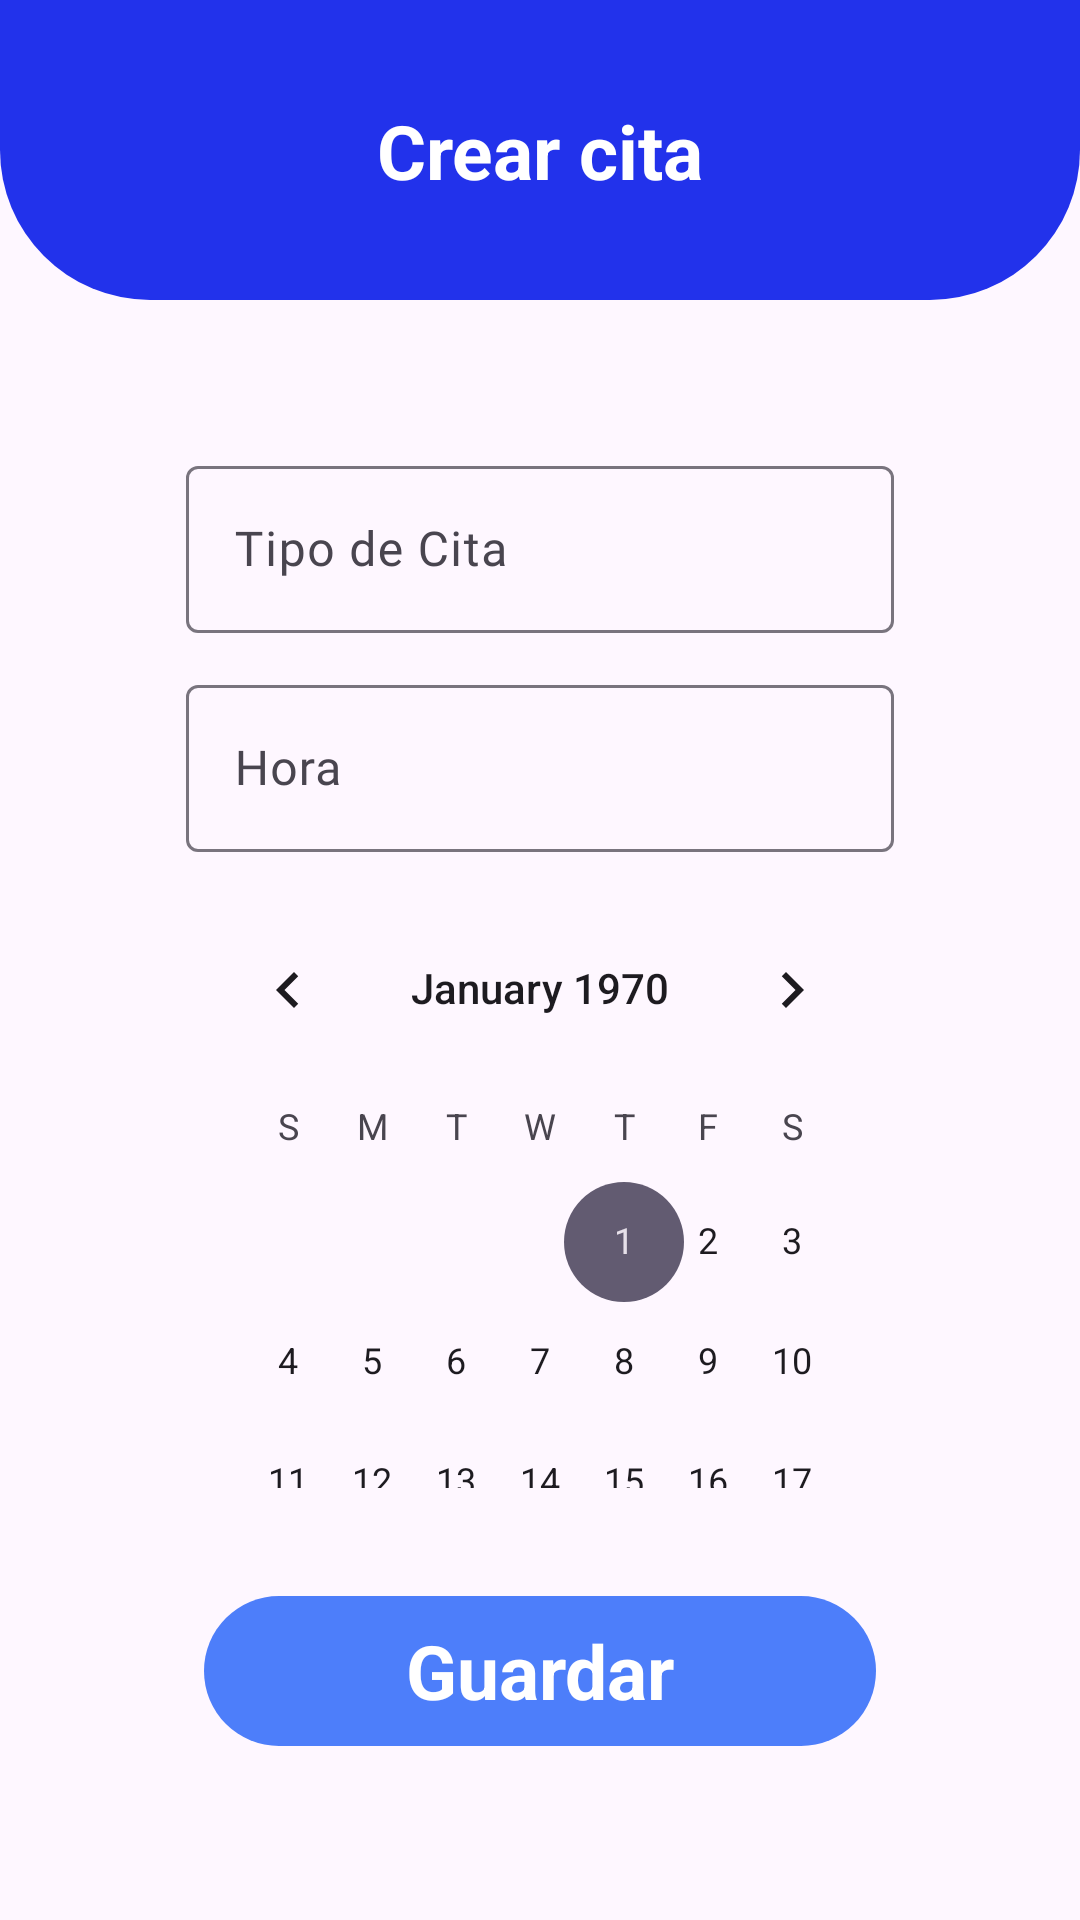

Here is an Android app screen rendered from its layout file. Give the layout XML and the strings, colors and styles it references.
<!-- AndroidManifest.xml: application theme Theme.AppMedisistAndroid -->
<!-- res/layout/activity_citas.xml -->
<?xml version="1.0" encoding="utf-8"?>
<androidx.constraintlayout.widget.ConstraintLayout xmlns:android="http://schemas.android.com/apk/res/android"
    xmlns:app="http://schemas.android.com/apk/res-auto"
    xmlns:tools="http://schemas.android.com/tools"
    android:layout_width="match_parent"
    android:layout_height="match_parent"
    tools:context=".Citas">

    <LinearLayout
        android:layout_width="match_parent"
        android:layout_height="match_parent"
        android:orientation="vertical">

        <androidx.constraintlayout.widget.ConstraintLayout
            android:layout_width="match_parent"
            android:layout_height="100dp"
            android:background="@drawable/top_dashboard_background"
            >

            <TextView
                android:id="@+id/textView3"
                android:layout_width="wrap_content"
                android:layout_height="wrap_content"
                android:text="Crear cita"
                android:textColor="@color/white"
                android:textSize="25sp"
                android:textStyle="bold"
                app:layout_constraintBottom_toBottomOf="parent"
                app:layout_constraintEnd_toEndOf="parent"
                app:layout_constraintStart_toStartOf="parent"
                app:layout_constraintTop_toTopOf="parent" />
        </androidx.constraintlayout.widget.ConstraintLayout>

        <LinearLayout
            android:id="@+id/linearLayout1"
            android:layout_width="match_parent"
            android:layout_height="584dp"
            android:layout_marginStart="32dp"
            android:layout_marginTop="20dp"
            android:layout_marginEnd="32dp"
            android:orientation="vertical"

            >

            <androidx.constraintlayout.widget.ConstraintLayout
                android:id="@+id/constraintLayout"
                android:layout_width="match_parent"
                android:layout_height="wrap_content"
                app:layout_constraintBottom_toBottomOf="parent"
                app:layout_constraintTop_toBottomOf="@+id/linearLayout1"
                app:layout_constraintVertical_bias="0.232"
                tools:layout_editor_absoluteX="-16dp">

                <com.google.android.material.textfield.TextInputLayout
                    android:id="@+id/textInputLayoutTipoCita"
                    android:layout_width="match_parent"
                    android:layout_height="wrap_content"
                    android:layout_marginLeft="30dp"
                    android:layout_marginTop="30dp"
                    android:layout_marginRight="30dp"
                    android:hint="@string/tipocita"
                    app:layout_constraintEnd_toEndOf="parent"
                    app:layout_constraintHorizontal_bias="0.0"
                    app:layout_constraintStart_toStartOf="parent"
                    app:layout_constraintTop_toTopOf="parent">

                    <com.google.android.material.textfield.TextInputEditText
                        android:id="@+id/TipoCita"
                        android:layout_width="match_parent"
                        android:layout_height="wrap_content"

                        android:drawableRight="@drawable/ic_name"
                        android:fontFamily="@font/poppinsmedium"
                        tools:targetApi="jelly_bean" />


                </com.google.android.material.textfield.TextInputLayout>
            </androidx.constraintlayout.widget.ConstraintLayout>

            <androidx.constraintlayout.widget.ConstraintLayout
                android:id="@+id/constraintLayoutHora"
                android:layout_width="match_parent"
                android:layout_height="wrap_content"
                app:layout_constraintBottom_toBottomOf="parent"
                app:layout_constraintTop_toBottomOf="@+id/linearLayout1"
                app:layout_constraintVertical_bias="0.232"
                tools:layout_editor_absoluteX="-16dp">

                <com.google.android.material.textfield.TextInputLayout
                    android:id="@+id/textInputLayoutHora"
                    android:layout_width="match_parent"
                    android:layout_height="wrap_content"
                    android:layout_marginLeft="30dp"
                    android:layout_marginTop="12dp"
                    android:layout_marginRight="30dp"
                    android:hint="Hora"
                    app:layout_constraintEnd_toEndOf="parent"
                    app:layout_constraintHorizontal_bias="0.0"
                    app:layout_constraintStart_toStartOf="parent"
                    app:layout_constraintTop_toTopOf="parent">

                    <com.google.android.material.textfield.TextInputEditText
                        android:id="@+id/HoraInicio"
                        android:layout_width="match_parent"
                        android:layout_height="wrap_content"

                        android:drawableRight="@drawable/ic_name"
                        android:fontFamily="@font/poppinsmedium"
                        tools:targetApi="jelly_bean" />


                </com.google.android.material.textfield.TextInputLayout>
            </androidx.constraintlayout.widget.ConstraintLayout>


            <CalendarView
                android:id="@+id/calendarView"
                android:layout_width="wrap_content"
                android:layout_height="200dp"
                android:layout_marginLeft="30dp"
                android:layout_marginTop="12dp"
                android:layout_marginRight="30dp" />

            <androidx.constraintlayout.widget.ConstraintLayout
                android:id="@+id/lay"
                android:layout_width="match_parent"
                android:layout_height="50dp"
                android:layout_margin="36dp"
                android:background="@drawable/top_banner_background"
                android:baselineAligned="false"
                app:layout_constraintTop_toBottomOf="@+id/textInputLayoutFecha">

                <TextView
                    android:id="@+id/textViewGuardarCitaCreada"
                    android:layout_width="220dp"
                    android:layout_height="30dp"
                    android:layout_marginTop="8dp"
                    android:gravity="center"
                    android:text="Guardar"
                    android:textColor="@color/white"
                    android:textSize="25sp"

                    android:textStyle="bold"
                    app:layout_constraintEnd_toEndOf="parent"
                    app:layout_constraintHorizontal_bias="0.49"
                    app:layout_constraintStart_toStartOf="parent"
                    app:layout_constraintTop_toTopOf="parent" />
            </androidx.constraintlayout.widget.ConstraintLayout>


        </LinearLayout>
    </LinearLayout>

</androidx.constraintlayout.widget.ConstraintLayout>
<!-- resources referenced by this layout -->
<resources>
  <color name="white">#FFFFFFFF</color>
  <!-- drawable top_banner_background (drawable) -->
  <?xml version="1.0" encoding="utf-8"?>
  <selector xmlns:android="http://schemas.android.com/apk/res/android">
  
      <item>
          <shape android:shape="rectangle">
              <solid android:color="@color/purple"/>
              <corners android:radius="25sp"/>
          </shape>
      </item>
  </selector>
  <!-- drawable top_dashboard_background (drawable) -->
  <?xml version="1.0" encoding="utf-8"?>
  <selector xmlns:android="http://schemas.android.com/apk/res/android">
  <item>
      <shape android:shape="rectangle">
          <corners android:bottomRightRadius="50dp" android:bottomLeftRadius="50dp"/>
          <solid android:color="@color/blue"></solid>
      </shape>
  </item>
  </selector>
  <string name="tipocita">Tipo de Cita</string>
  <style name="Theme.AppMedisistAndroid" parent="Base.Theme.AppMedisistAndroid" />
  <color name="purple">#4D7EFA</color>
  <color name="blue">#2232EB</color>
  <style name="Base.Theme.AppMedisistAndroid" parent="Theme.Material3.DayNight.NoActionBar">
          
          
      </style>
</resources>
